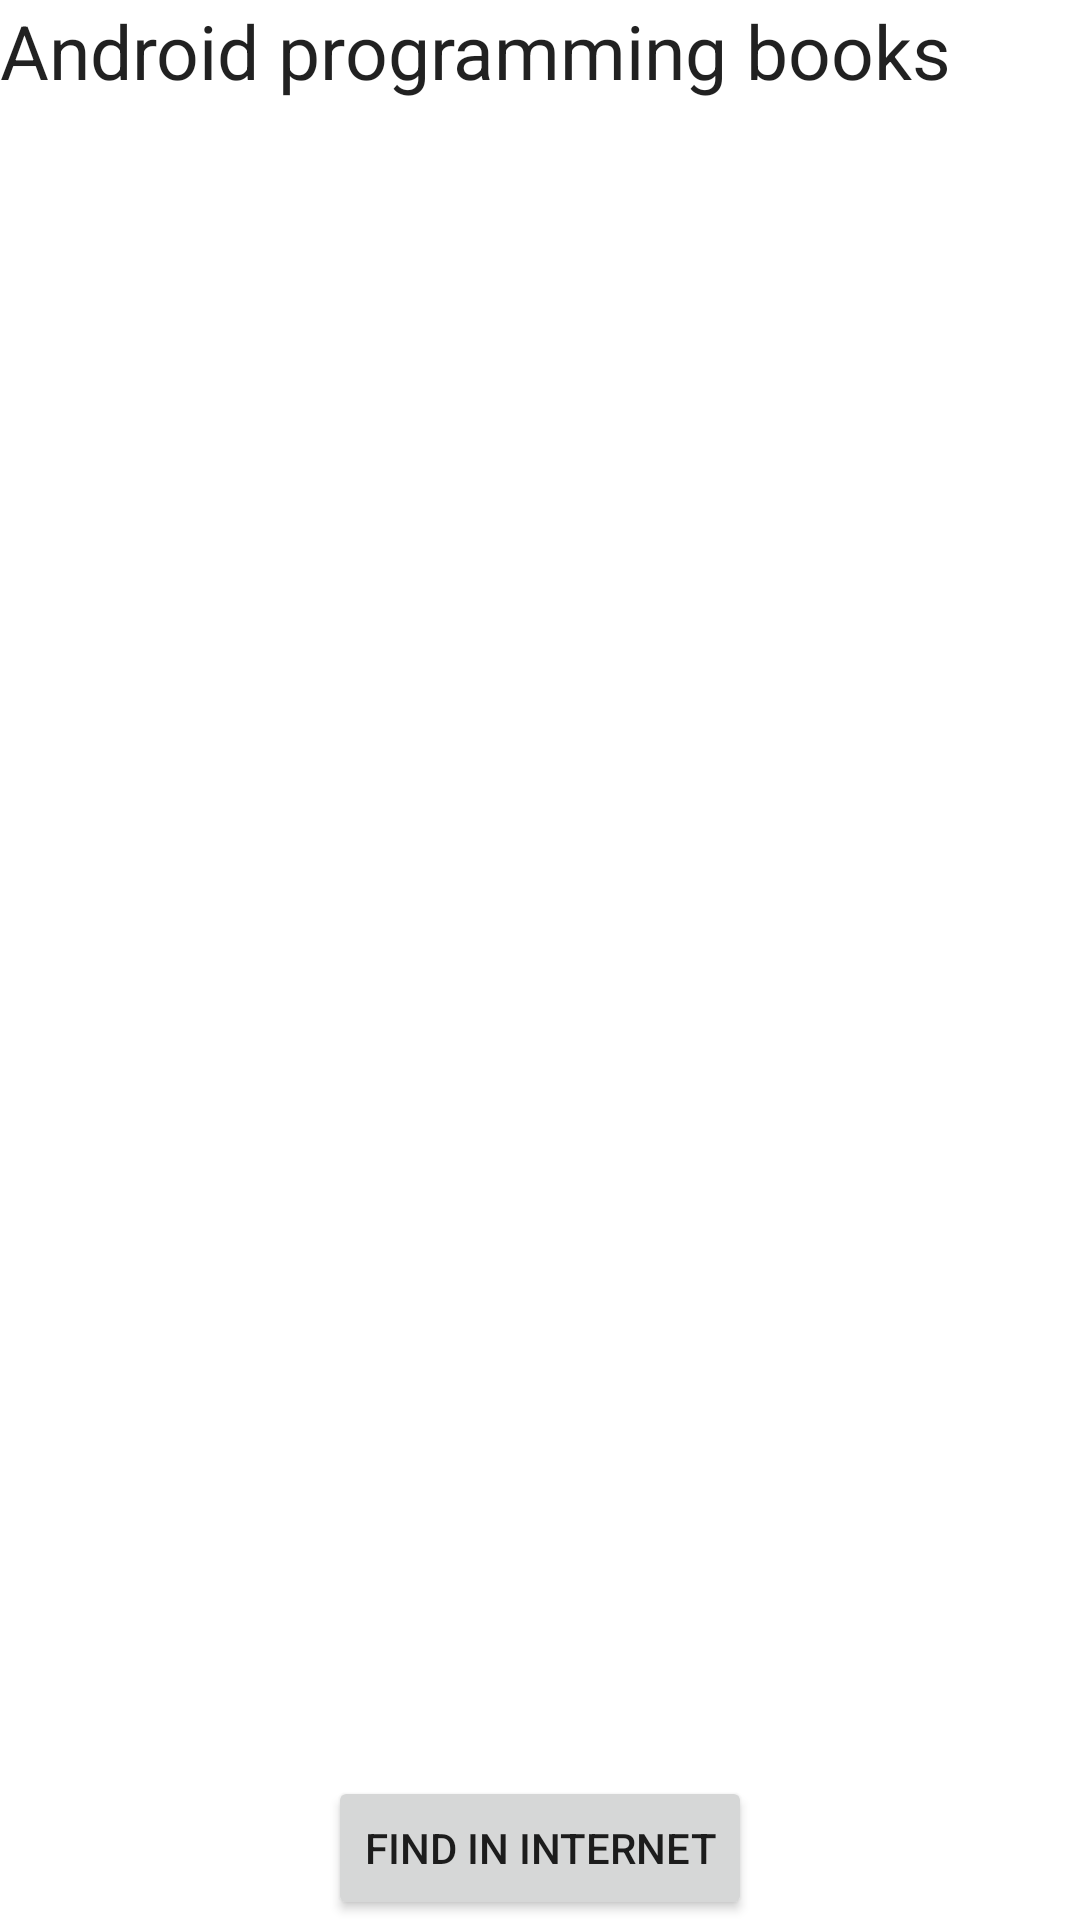

This screen was rendered from an Android layout file. Write that file and the resources it references.
<!-- AndroidManifest.xml: application theme Theme.CPC10 -->
<!-- res/layout/fragment_2.xml -->
<?xml version="1.0" encoding="utf-8"?>
<androidx.constraintlayout.widget.ConstraintLayout xmlns:android="http://schemas.android.com/apk/res/android"
    xmlns:tools="http://schemas.android.com/tools"
    android:layout_width="match_parent"
    android:layout_height="match_parent"
    xmlns:app="http://schemas.android.com/apk/res-auto"
    tools:context=".Fragment_2">

    
    <TextView
        android:id="@+id/books_textview"
        android:layout_width="match_parent"
        android:layout_height="wrap_content"
        android:text="@string/android_programming_books"
        app:layout_constraintTop_toTopOf="parent"/>

    <androidx.recyclerview.widget.RecyclerView
        android:id="@+id/book_recycler_view"
        android:layout_width="match_parent"
        android:layout_height="wrap_content"
        app:layout_constraintTop_toBottomOf="@+id/books_textview"
        app:layout_constraintBottom_toTopOf="@+id/findinternet_button"

        />

    <Button
        android:id="@+id/findinternet_button"
        android:layout_width="wrap_content"
        android:layout_height="wrap_content"
        android:text="@string/find_in_internet"
        app:layout_constraintStart_toStartOf="parent"
        app:layout_constraintEnd_toEndOf="parent"
        app:layout_constraintBottom_toBottomOf="parent"
        />

</androidx.constraintlayout.widget.ConstraintLayout>
<!-- resources referenced by this layout -->
<resources>
  <string name="android_programming_books">Android programming books</string>
  <string name="find_in_internet">Find in Internet</string>
  <style name="Theme.CPC10" parent="Theme.MaterialComponents.DayNight.DarkActionBar">
          
          <item name="colorPrimary">@color/purple_500</item>
          <item name="colorPrimaryVariant">@color/purple_700</item>
          <item name="colorOnPrimary">@color/white</item>
          
          <item name="colorSecondary">@color/teal_200</item>
          <item name="colorSecondaryVariant">@color/teal_700</item>
          <item name="colorOnSecondary">@color/black</item>
          
          <item name="android:statusBarColor" tools:targetApi="l">?attr/colorPrimaryVariant</item>
  
  
          
          <item name="android:textViewStyle">@style/myApp.TextStyle</item>
      </style>
  <color name="purple_500">#FF6200EE</color>
  <color name="purple_700">#FF3700B3</color>
  <color name="white">#FFFFFFFF</color>
  <color name="teal_200">#FF03DAC5</color>
  <color name="teal_700">#FF018786</color>
  <color name="black">#FF000000</color>
  <style name="myApp.TextStyle" parent="Theme.CPC10">
          <item name="android:textSize">25dp</item>
  
  
  
      </style>
</resources>
